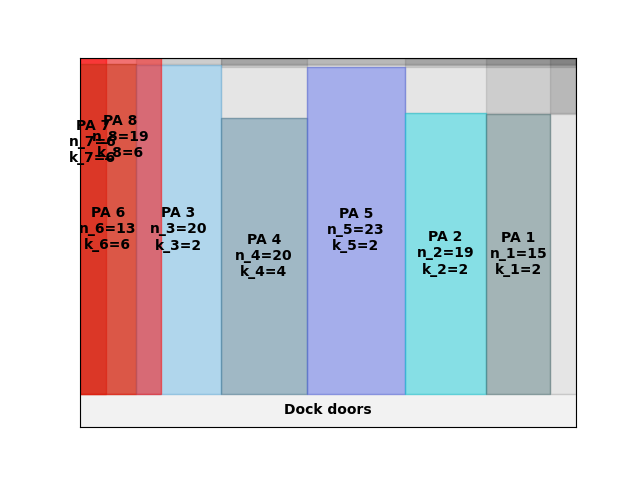

Source data for this figure (header and first rows):
A4
8
inf
0.00, 0.00, 6, 6
0.00, 0.00, 13, 6
13.00, 0.00, 20, 2
33.00, 0.00, 20, 4
53.00, 0.00, 23, 2
76.00, 0.00, 19, 2
0.00, 0.00, 19, 6
95.00, 0.00, 15, 2
